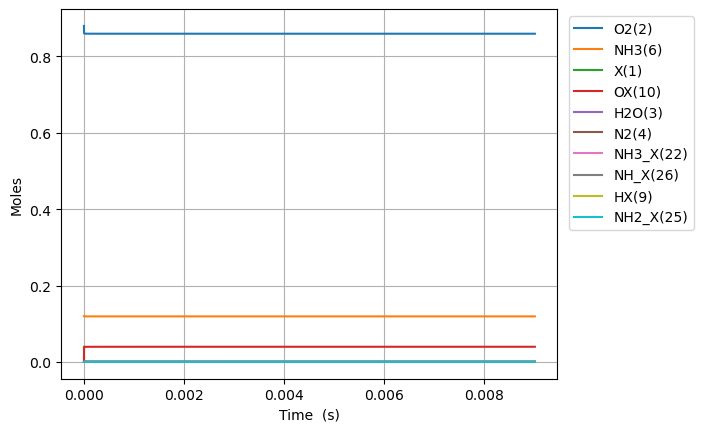

The file beside this chart, header and first rows:
Time (s), Volume (m^3), He, Ar, Ne, X(1), O2(2), H2O(3), N2(4), NO(5), NH3(6), N2O(7), OX(10), NH3_X(22), NH2_X(25), HOX(13), NH_X(26), HX(9), H2OX(14), N_X(23)
0.0, 0.05596, 0.0, 0.0, 0.0, 0.0397, 0.88, 0.0, 0.0, 0.0, 0.12, 0.0, 0.0, 0.0, 0.0, 0.0, 0.0, 0.0, 0.0, 0.0
9.382000349483019e-24, 0.05596, 0.0, 0.0, 0.0, 0.0397, 0.88, -3.746644981545611e-72, 1.3718964619656962e-95, 0.0, 0.12, 0.0, 2.119082040212388e-18, 8.091314748516641e-20, 3.836903778919913e-20, 2.005384300258478e-46, 5.2225254342607845e-39, 3.836903778919913e-20, -1.636006823274495e-73, 1.765861526068019e-58
2.6269600978552453e-23, 0.05596, 0.0, 0.0, 0.0, 0.0397, 0.88, 3.701925077899154e-71, 1.562918864445155e-87, 0.0, 0.12, 0.0, 5.9334297125946896e-18, 2.265568129584658e-19, 1.0743330580975755e-19, 3.030536895086293e-45, 3.15440553673829e-38, 1.0743330580975755e-19, 1.61997721982896e-72, 2.0964309099338702e-57
6.004480223669133e-23, 0.05596, 0.0, 0.0, 0.0, 0.0397, 0.88, 2.0417776752549492e-69, 3.0142010209224908e-86, 0.0, 0.12, 0.0, 1.3562125057359289e-17, 5.178441439050637e-19, 2.4556184185087434e-19, 3.260113310122652e-44, 1.518710652966059e-37, 2.4556184185087434e-19, 8.929642049615408e-71, 2.0582885178926565e-56
1.2759520475296906e-22, 0.05596, 0.0, 0.0, 0.0, 0.0397, 0.88, 8.035730891165097e-68, 5.159866918844111e-85, 0.0, 0.12, 0.0, 2.8819515746888476e-17, 1.100418805798256e-18, 5.218189139331078e-19, 2.996605800841911e-43, 6.632609930643113e-37, 5.218189139331078e-19, 3.5138656841111997e-69, 1.8205332713731526e-55
2.626960097855245e-22, 0.05596, 0.0, 0.0, 0.0, 0.0397, 0.88, 2.8392049594277733e-66, 8.518138633346636e-84, 0.0, 0.12, 0.0, 5.933429712594681e-17, 2.265568129584627e-18, 1.0743330580975736e-18, 2.5636593520216473e-42, 2.7689853414955132e-36, 1.0743330580975736e-18, 1.241449341464228e-67, 1.5302685593625763e-54
5.328976198506354e-22, 0.05596, 0.0, 0.0, 0.0, 0.0397, 0.88, 9.53854162529326e-65, 1.383817707224826e-82, 0.0, 0.12, 0.0, 1.2036385988406323e-16, 4.595866777157314e-18, 2.1793613464265015e-18, 2.1196831284587946e-41, 1.1312218900011114e-35, 2.1793613464265015e-18, 4.170629263086789e-66, 1.2546076844501666e-53
1.0733008399808572e-21, 0.05596, 0.0, 0.0, 0.0, 0.0397, 0.88, 3.1268662649314523e-63, 2.230836844305504e-81, 0.0, 0.12, 0.0, 2.4242298540029535e-16, 9.256464072302468e-18, 4.389417923084343e-18, 1.7236911170764786e-40, 4.572588058421535e-35, 4.389417923084343e-18, 1.3671710311206788e-64, 1.016015554842058e-52
2.154107280241301e-21, 0.05596, 0.0, 0.0, 0.0, 0.0397, 0.88, 1.0126878926052722e-61, 3.582732096531829e-80, 0.0, 0.12, 0.0, 4.865412364327562e-16, 1.8577658662591892e-17, 8.809531076399969e-18, 1.390219330630283e-39, 1.8386242318579799e-34, 8.809531076399969e-18, 4.427781567201233e-63, 8.177804852072473e-52
4.315720160762188e-21, 0.05596, 0.0, 0.0, 0.0, 0.0397, 0.88, 3.2600795613908223e-60, 5.743121228487536e-79, 0.0, 0.12, 0.0, 9.74777738497665e-16, 3.7220047843167203e-17, 1.7649757383030985e-17, 1.116699769265224e-38, 7.373759130375158e-34, 1.7649757383030985e-17, 1.4254017890844677e-61, 6.562217913716245e-51
8.638945921803963e-21, 0.05596, 0.0, 0.0, 0.0, 0.0397, 0.88, 1.0463526787664185e-58, 9.197707237290146e-78, 0.0, 0.12, 0.0, 1.9512507426274304e-15, 7.450482620430371e-17, 3.5330209996292075e-17, 8.951730840216291e-38, 2.9533927330620094e-33, 3.533020999629208e-17, 4.574951136226691e-60, 5.257831225666968e-50
1.728539744388751e-20, 0.05596, 0.0, 0.0, 0.0, 0.0397, 0.88, 3.3533406851079654e-57, 1.472366501181442e-76, 0.0, 0.12, 0.0, 3.904196750886753e-15, 1.4907438292652028e-16, 7.069111522281051e-17, 7.168644833338507e-37, 1.1821611508210011e-32, 7.069111522281051e-17, 1.4661745699432313e-58, 4.2095762496986836e-49
3.457830048805461e-20, 0.05596, 0.0, 0.0, 0.0, 0.0397, 0.88, 1.0738716405941596e-55, 2.356489177422699e-75, 0.0, 0.12, 0.0, 7.810088767404563e-15, 2.9821349637072755e-16, 1.4141292567583235e-16, 5.737821335985797e-36, 4.7304595789420327e-32, 1.4141292567583243e-16, 4.69526593388534e-57, 3.3691232976727716e-48
6.916410657638881e-20, 0.05596, 0.0, 0.0, 0.0, 0.0397, 0.88, 3.437673976343091e-54, 3.771316427409066e-74, 0.0, 0.12, 0.0, 1.5621872800436847e-14, 5.964917232582386e-16, 2.82856546581816e-16, 4.5914195173091367e-35, 1.8927120079964425e-31, 2.828565465818164e-16, 1.5030464973725857e-55, 2.6961032561559493e-47
1.383357187530572e-19, 0.05596, 0.0, 0.0, 0.0, 0.0397, 0.88, 1.1002612619255597e-52, 6.036042152693928e-73, 0.0, 0.12, 0.0, 3.1245440866488056e-14, 1.193048177029647e-15, 5.6574378839354305e-16, 3.6736006131159493e-34, 7.573225528044731e-31, 5.657437883935445e-16, 4.8106471511633193e-54, 2.1575558172053604e-46
2.7667894310639403e-19, 0.05596, 0.0, 0.0, 0.0, 0.0397, 0.88, 3.521164948290403e-51, 9.663020536666401e-72, 0.0, 0.12, 0.0, 6.249257699853708e-14, 2.3861610845580086e-15, 1.1315182720160364e-15, 2.939066442492964e-33, 3.030822594296995e-30, 1.1315182720160423e-15, 1.5395507964596558e-52, 1.7268760922324656e-45
5.533653918130676e-19, 0.05596, 0.0, 0.0, 0.0, 0.0397, 0.88, 1.1268253682331478e-49, 1.5477289406690908e-70, 0.0, 0.12, 0.0, 1.249868492624215e-13, 4.772386899556911e-15, 2.2630672392571806e-15, 2.35132744256589e-32, 1.213481018357616e-29, 2.2630672392572042e-15, 4.9267922071797706e-51, 1.3827328889302655e-44
1.1067382892264148e-18, 0.05596, 0.0, 0.0, 0.0, 0.0397, 0.88, 3.60592503687212e-48, 2.4815785344478376e-69, 0.0, 0.12, 0.0, 2.4997539378933584e-13, 9.544838529323434e-15, 4.526165173724096e-15, 1.8810915187362312e-31, 4.862992063821134e-29, 4.526165173724192e-15, 1.5766100691437005e-49, 1.1081182202021678e-43
2.2134840840531093e-18, 0.05596, 0.0, 0.0, 0.0, 0.0397, 0.88, 1.1539092505454781e-46, 3.987161707919238e-68, 0.0, 0.12, 0.0, 4.999524828397464e-13, 1.9089741787931346e-14, 9.052361042596436e-15, 1.504884799034456e-30, 1.9524216465897688e-28, 9.052361042596824e-15, 5.045209548213758e-48, 8.895699063046958e-43
4.426975673706498e-18, 0.05596, 0.0, 0.0, 0.0, 0.0397, 0.88, 3.692529639579204e-45, 6.432659710837834e-67, 0.0, 0.12, 0.0, 9.999066609268958e-13, 3.817954830144665e-14, 1.8104752780095145e-14, 1.203912085794157e-29, 7.867426012037501e-28, 1.8104752780096704e-14, 1.6144754761985176e-46, 7.165701697695758e-42
8.853958853013275e-18, 0.05596, 0.0, 0.0, 0.0, 0.0397, 0.88, 1.1816119583764024e-43, 1.0462471629471516e-65, 0.0, 0.12, 0.0, 1.9998150170465064e-12, 7.635916131367516e-14, 3.6209536254108657e-14, 9.631307479548715e-29, 3.1931501167604974e-27, 3.620953625411494e-14, 5.1663301868658296e-45, 5.811164340811487e-41
1.770792521162683e-17, 0.05596, 0.0, 0.0, 0.0, 0.0397, 0.88, 3.7811575377001123e-42, 1.7284627509252035e-64, 0.0, 0.12, 0.0, 3.999631729066976e-12, 1.5271838727892385e-13, 7.24191031981998e-14, 7.7050403919815715e-28, 1.3142014505314946e-26, 7.241910319822531e-14, 1.6532239673538131e-43, 4.7746869153787166e-40
3.541585792885394e-17, 0.05596, 0.0, 0.0, 0.0, 0.0397, 0.88, 1.209967295712336e-40, 2.9398361868500955e-63, 0.0, 0.12, 0.0, 7.999265152232905e-12, 3.054368389725878e-13, 1.4483823707063665e-13, 6.16401422270715e-27, 5.552332301177726e-26, 1.4483823707074156e-13, 5.290294285392405e-42, 4.020956568649718e-39
7.083172336330816e-17, 0.05596, 0.0, 0.0, 0.0, 0.0397, 0.88, 3.871871162283257e-39, 5.2614972198498e-62, 0.0, 0.12, 0.0, 1.5998531995064706e-11, 6.108737414125818e-13, 2.896765047525127e-13, 4.931178775362469e-26, 2.4573531732302933e-25, 2.896765047529549e-13, 1.6928779767500456e-40, 3.5387024355958826e-38
1.416634542322166e-16, 0.05596, 0.0, 0.0, 0.0, 0.0397, 0.88, 1.2389826161573164e-37, 1.0203315255864668e-60, 0.0, 0.12, 0.0, 3.1997065666727954e-11, 1.2217475425032344e-12, 5.793530398641477e-13, 3.9448893937866955e-25, 1.172077281933234e-24, 5.793530398660972e-13, 5.4171029230731196e-39, 3.3460848988235562e-37
2.833269159700335e-16, 0.05596, 0.0, 0.0, 0.0, 0.0397, 0.88, 3.964639891323877e-36, 1.0203315323163602e-60, 0.0, 0.12, 0.0, 6.399413295405193e-11, 2.4434951295271977e-12, 1.1587061090779342e-12, 3.155825130829825e-24, 6.201396845410624e-24, 1.1587061090871812e-12, 1.7334042547929262e-37, 3.501141519339573e-36
5.666538394456672e-16, 0.05596, 0.0, 0.0, 0.0, 0.0397, 0.88, 1.268617730043763e-34, 1.0203333967124494e-60, 0.0, 0.12, 0.0, 1.279882673046817e-10, 4.88699024294576e-12, 2.317412243459468e-12, 2.52452166686777e-23, 3.6910288286991586e-23, 2.3174122435080434e-12, 5.54645345685665e-36, 4.1199977125046926e-35
1.1333076863969347e-15, 0.05596, 0.0, 0.0, 0.0, 0.0397, 0.88, 4.059147500261062e-33, 1.0209757455505999e-60, 0.0, 0.12, 0.0, 2.559765351098022e-10, 9.773980227265441e-12, 4.634824495973509e-12, 2.0193957746344476e-22, 2.444787576096079e-22, 4.634824496260528e-12, 1.7745835005419185e-34, 5.407323210844828e-34
1.6999615333482022e-15, 0.05596, 0.0, 0.0, 0.0, 0.0397, 0.88, 1.941892456029056e-32, 2.933606033753804e-56, 0.0, 0.12, 0.0, 3.8396480201869527e-10, 1.4660969969067693e-11, 6.952236732152035e-12, 5.9947203263942975e-22, 6.829308155285161e-22, 6.952236732918381e-12, 8.489417014204583e-34, 1.9363719895253907e-33
2.8332692272507374e-15, 0.05596, 0.0, 0.0, 0.0, 0.0397, 0.88, 2.9276818927846366e-31, 2.933694276458074e-56, 0.0, 0.12, 0.0, 6.399413322510425e-10, 2.4434948482602586e-11, 1.1587061138648084e-11, 2.8075155764784983e-21, 2.99176667093992e-21, 1.1587061141824058e-11, 1.2797867798596794e-32, 1.4171710560697199e-32
3.853246151763019e-15, 0.05596, 0.0, 0.0, 0.0, 0.0397, 0.88, 1.0679425162064115e-30, -1.257705372189112e-55, 0.0, 0.12, 0.0, 8.703202065634527e-10, 3.32315283612043e-11, 1.5758403050763933e-11, 6.477967558817302e-21, 6.746541517037867e-21, 1.575840305777908e-11, 4.6681948138917244e-32, 3.891815341154339e-32
4.8732230762753e-15, 0.05596, 0.0, 0.0, 0.0, 0.0397, 0.88, 2.8633999136550403e-30, 1.457763354103848e-54, 0.0, 0.12, 0.0, 1.10069907780922e-09, 4.202810741040305e-11, 1.992974490547609e-11, 1.2471583425875547e-20, 1.2796369518325586e-20, 1.9929744918596317e-11, 1.2515970037770318e-31, 8.772600973018938e-32
5.893200000787582e-15, 0.05596, 0.0, 0.0, 0.0, 0.0397, 0.88, 6.578128406399921e-30, 3.5182099514778277e-54, 0.0, 0.12, 0.0, 1.331077946157676e-09, 5.082468567614287e-11, 2.4101086705431946e-11, 2.1202636319507308e-20, 2.153572615209654e-20, 2.410108672729876e-11, 2.8752201280168425e-31, 1.692762081722671e-31
7.933153849812145e-15, 0.05596, 0.0, 0.0, 0.0, 0.0397, 0.88, 2.3715945803062045e-29, 4.9139709531509045e-54, 0.0, 0.12, 0.0, 1.791835676245361e-09, 6.841784042095907e-11, 3.24437701785465e-11, 4.68718982023949e-20, 4.7035155243069204e-20, 3.244377022574222e-11, 1.0365549192837346e-30, 4.439872118109604e-31
9.973107698836708e-15, 0.05596, 0.0, 0.0, 0.0, 0.0397, 0.88, 6.327721198800622e-29, 1.089072776650235e-53, 0.0, 0.12, 0.0, 2.2525933956182624e-09, 8.601099226979287e-11, 4.0786453444216096e-11, 8.780088172419486e-20, 8.741710369780487e-20, 4.078645353124485e-11, 2.7655454700306146e-30, 9.553912457289748e-31
1.201306154786127e-14, 0.05596, 0.0, 0.0, 0.0, 0.0397, 0.88, 1.4619305963488035e-28, 2.2330495002242835e-53, 0.0, 0.12, 0.0, 2.713351103546075e-09, 1.0360414102621694e-10, 4.912913648488677e-11, 1.4857178656545856e-19, 1.471036940395996e-19, 4.912913663051506e-11, 6.38913172006819e-30, 1.8356806756933677e-30
1.6092969245910398e-14, 0.05596, 0.0, 0.0, 0.0, 0.0397, 0.88, 6.557899234346077e-28, 2.848183527132643e-53, 0.0, 0.12, 0.0, 3.634866484399101e-09, 1.3879042908758486e-10, 6.581450185650538e-11, 3.531806567977041e-19, 3.4707813071204808e-19, 6.581450219747215e-11, 2.8655554006108944e-29, 5.7267597441989574e-30
2.0172876943959524e-14, 0.05596, 0.0, 0.0, 0.0, 0.0397, 0.88, 1.9657722628926913e-27, 2.2708141166196946e-52, 0.0, 0.12, 0.0, 4.556381818706172e-09, 1.7397670458626818e-10, 8.249986626381634e-11, 6.894882413428135e-19, 6.747207294530301e-19, 8.249986692373951e-11, 8.58860134182472e-29, 1.369815139468883e-29
2.8332692340057778e-14, 0.05596, 0.0, 0.0, 0.0, 0.0397, 0.88, 1.157563800151035e-26, 3.5893553781744126e-52, 0.0, 0.12, 0.0, 6.399412347420753e-09, 2.4434921787054286e-10, 1.1587059201693833e-10, 1.9264037973859864e-18, 1.8765322076985157e-18, 1.158705938435613e-10, 5.055665812230563e-28, 5.491648334650279e-29
4.465232313225428e-14, 0.05596, 0.0, 0.0, 0.0, 0.0397, 0.88, 1.2886131875555775e-25, 6.395621025383861e-51, 0.0, 0.12, 0.0, 1.0085472844151203e-08, 3.850940935813315e-10, 1.826120302066904e-10, 7.737314461751256e-18, 7.514641578007371e-18, 1.8261203749860065e-10, 5.623415803142998e-27, 3.7180234732367207e-28
6.097195392445078e-14, 0.05596, 0.0, 0.0, 0.0, 0.0397, 0.88, 5.509555077256713e-25, 2.0339788054223005e-49, 0.0, 0.12, 0.0, 1.3771532591835685e-08, 5.258387681431034e-10, 2.493534492262848e-10, 1.9419351064873324e-17, 1.8851127666539835e-17, 2.4935346750350674e-10, 2.4033958687373893e-26, 1.2367015470840612e-27
7.729158471664729e-14, 0.05596, 0.0, 0.0, 0.0, 0.0397, 0.88, 1.663542244010293e-24, 8.305653755831517e-49, 0.0, 0.12, 0.0, 1.7457591588496683e-08, 6.66583241553709e-10, 3.160948471077938e-10, 3.894269689885694e-17, 3.78137755784977e-17, 3.1609488377730617e-10, 7.25475639801458e-26, 3.058736117097883e-27
9.361121550884379e-14, 0.05596, 0.0, 0.0, 0.0, 0.0397, 0.88, 4.112270026135925e-24, 2.827908520047272e-48, 0.0, 0.12, 0.0, 2.114364983210884e-08, 8.073275138126597e-10, 3.8283622181787044e-10, 6.833237999852131e-17, 6.639456807434967e-17, 3.8283628624806085e-10, 1.7930012476503866e-25, 6.3786312374680346e-27
1.262504770932368e-13, 0.05596, 0.0, 0.0, 0.0, 0.0397, 0.88, 1.7328159309368645e-23, 3.11728040265694e-47, 0.0, 0.12, 0.0, 2.851576405275584e-08, 1.088815454876371e-09, 5.16318894185852e-10, 1.6415619064402955e-16, 1.5979528655872623e-16, 5.163190495819414e-10, 7.553405966989554e-25, 2.0224331371357146e-26
1.588897386776298e-13, 0.05596, 0.0, 0.0, 0.0, 0.0397, 0.88, 5.177852652530863e-23, 1.8972262918192464e-46, 0.0, 0.12, 0.0, 3.588787523773408e-08, 1.3703025913358345e-09, 6.498014500251486e-10, 3.229333761248912e-16, 3.150270286593325e-16, 6.498017571069821e-10, 2.2568313803906413e-24, 4.937994814807656e-26
1.915290002620228e-13, 0.05596, 0.0, 0.0, 0.0, 0.0397, 0.88, 1.2698303567062243e-22, 8.926882302657379e-46, 0.0, 0.12, 0.0, 4.325998337032423e-08, 1.651788923193402e-09, 7.832838721700937e-10, 5.613741577015785e-16, 5.489066810707525e-16, 7.832844085716402e-10, 5.535067437592729e-24, 1.0296972844342235e-25
2.2416826184641582e-13, 0.05596, 0.0, 0.0, 0.0, 0.0397, 0.88, 2.735334164601734e-22, 3.5056976015840206e-45, 0.0, 0.12, 0.0, 5.0632088434188706e-08, 1.9332744504520357e-09, 9.167661436000211e-10, 8.958162804561568e-16, 8.781091176648889e-16, 9.16767003964701e-10, 1.1925479186348262e-23, 1.929604898812038e-25
2.568075234308088e-13, 0.05596, 0.0, 0.0, 0.0, 0.0397, 0.88, 5.351337650275702e-22, 1.1841255092258899e-44, 0.0, 0.12, 0.0, 5.80041904136517e-08, 2.2147591731148033e-09, 1.0502482477363913e-09, 1.3419408814392027e-15, 1.318876079918596e-15, 1.0502495435119967e-09, 2.3338364384643566e-23, 3.3411683337033504e-25
2.8944678501520185e-13, 0.05596, 0.0, 0.0, 0.0, 0.0397, 0.88, 9.719276381525677e-22, 3.6088030747821433e-44, 0.0, 0.12, 0.0, 6.537628929354773e-08, 2.496243091184536e-09, 1.1837301683071047e-09, 1.9149142031045016e-15, 1.887149082474587e-15, 1.1837320276563692e-09, 4.2407326233270014e-23, 5.442027151137438e-25
3.3689670260195455e-13, 0.05596, 0.0, 0.0, 0.0, 0.0397, 0.88, 2.0749818224535192e-21, 1.5047905779811354e-43, 0.0, 0.12, 0.0, 7.60936059805135e-08, 2.9054539993487725e-09, 1.377781566295726e-09, 3.005408491150386e-15, 2.9738515124971504e-15, 1.3777845085551833e-09, 9.06206147293741e-23, 1.0139473108660892e-24
3.8434662018870724e-13, 0.05596, 0.0, 0.0, 0.0, 0.0397, 0.88, 4.005162185248902e-21, 5.159871742698409e-43, 0.0, 0.12, 0.0, 8.681091603840712e-08, 3.314663207066418e-09, 1.57183249091474e-09, 4.442312625019411e-15, 4.413709475472144e-15, 1.5718368759816238e-09, 1.751375186079657e-22, 1.744151013256052e-24
4.3179653777545994e-13, 0.05596, 0.0, 0.0, 0.0, 0.0397, 0.88, 7.148044508366296e-21, 1.511570289829532e-42, 0.0, 0.12, 0.0, 9.752821942142803e-08, 3.7238707143456934e-09, 1.7658828911599245e-09, 6.2714430828059674e-15, 6.256690947729523e-15, 1.765889133052464e-09, 3.1306164728483695e-22, 2.8198847829801046e-24
4.792464553622126e-13, 0.05596, 0.0, 0.0, 0.0, 0.0397, 0.88, 1.1998904933109853e-20, 3.942377349293506e-42, 0.0, 0.12, 0.0, 1.0824551608489867e-07, 4.133076521195069e-09, 1.959932716302185e-09, 8.537471835596812e-15, 8.552494387073875e-15, 1.959941283761837e-09, 5.265055166860495e-22, 4.341789797541257e-24
5.266963729489653e-13, 0.05596, 0.0, 0.0, 0.0, 0.0397, 0.88, 1.916768979757514e-20, 9.400212231824254e-42, 0.0, 0.12, 0.0, 1.1896280598470865e-07, 4.542280627622945e-09, 2.1539819154239325e-09, 1.1284531527996227e-14, 1.1351002907383488e-14, 2.153993332826021e-09, 8.429161793277513e-22, 6.425208864821095e-24
5.741462905357179e-13, 0.05596, 0.0, 0.0, 0.0, 0.0397, 0.88, 2.9396859987921613e-20, 2.0828648621560542e-41, 0.0, 0.12, 0.0, 1.2968008907775708e-07, 4.951483033637821e-09, 2.348030437849432e-09, 1.4555710616469793e-14, 1.4701862694234385e-14, 2.3480452857703954e-09, 1.2959898823899753e-21, 9.202116950111746e-24
6.215962081224706e-13, 0.05596, 0.0, 0.0, 0.0, 0.0397, 0.88, 4.356636495970407e-20, 4.3435984637802416e-41, 0.0, 0.12, 0.0, 1.403973653215102e-07, 5.360683739248083e-09, 2.5420782327354802e-09, 1.8393566310966412e-14, 1.8654883988835866e-14, 2.542097148814104e-09, 1.9260545752245845e-21, 1.2820630627429409e-23
6.690461257092232e-13, 0.05596, 0.0, 0.0, 0.0, 0.0397, 0.88, 6.27099475306579e-20, 8.599765777211375e-41, 0.0, 0.12, 0.0, 1.5111463467429517e-07, 5.7698827444621776e-09, 2.736125249387022e-09, 2.2839756995939815e-14, 2.3259731897238442e-14, 2.736148928930657e-09, 2.780982777445557e-21, 1.7446660848945255e-23
7.164960432959759e-13, 0.05596, 0.0, 0.0, 0.0, 0.0397, 0.88, 8.802078410654265e-20, 1.628286489319598e-40, 0.0, 0.12, 0.0, 1.6183189709502104e-07, 6.179080049288479e-09, 2.9301714369661263e-09, 2.7935397521090298e-14, 2.856621149443795e-14, 2.9302006337757877e-09, 3.9166660382903075e-21, 2.326385097680419e-23
7.639459608827285e-13, 0.05596, 0.0, 0.0, 0.0, 0.0397, 0.88, 1.2086696630205174e-19, 2.964594746410203e-40, 0.0, 0.12, 0.0, 1.7254915254338973e-07, 6.5882756537354204e-09, 3.1242167447455585e-09, 3.3720772081921135e-14, 3.462401941204987e-14, 3.124252271727669e-09, 5.397966889834177e-21, 3.047502635381307e-23
8.113958784694811e-13, 0.05596, 0.0, 0.0, 0.0, 0.0397, 0.88, 1.6279740886166667e-19, 5.2147446569710535e-40, 0.0, 0.12, 0.0, 1.8326640097971371e-07, 6.997469557811386e-09, 3.3182611218971248e-09, 4.023559122799962e-14, 4.1482951183316907e-14, 3.3183038518361437e-09, 7.299275335544821e-21, 3.930235237650934e-23
... 8,822 more rows
